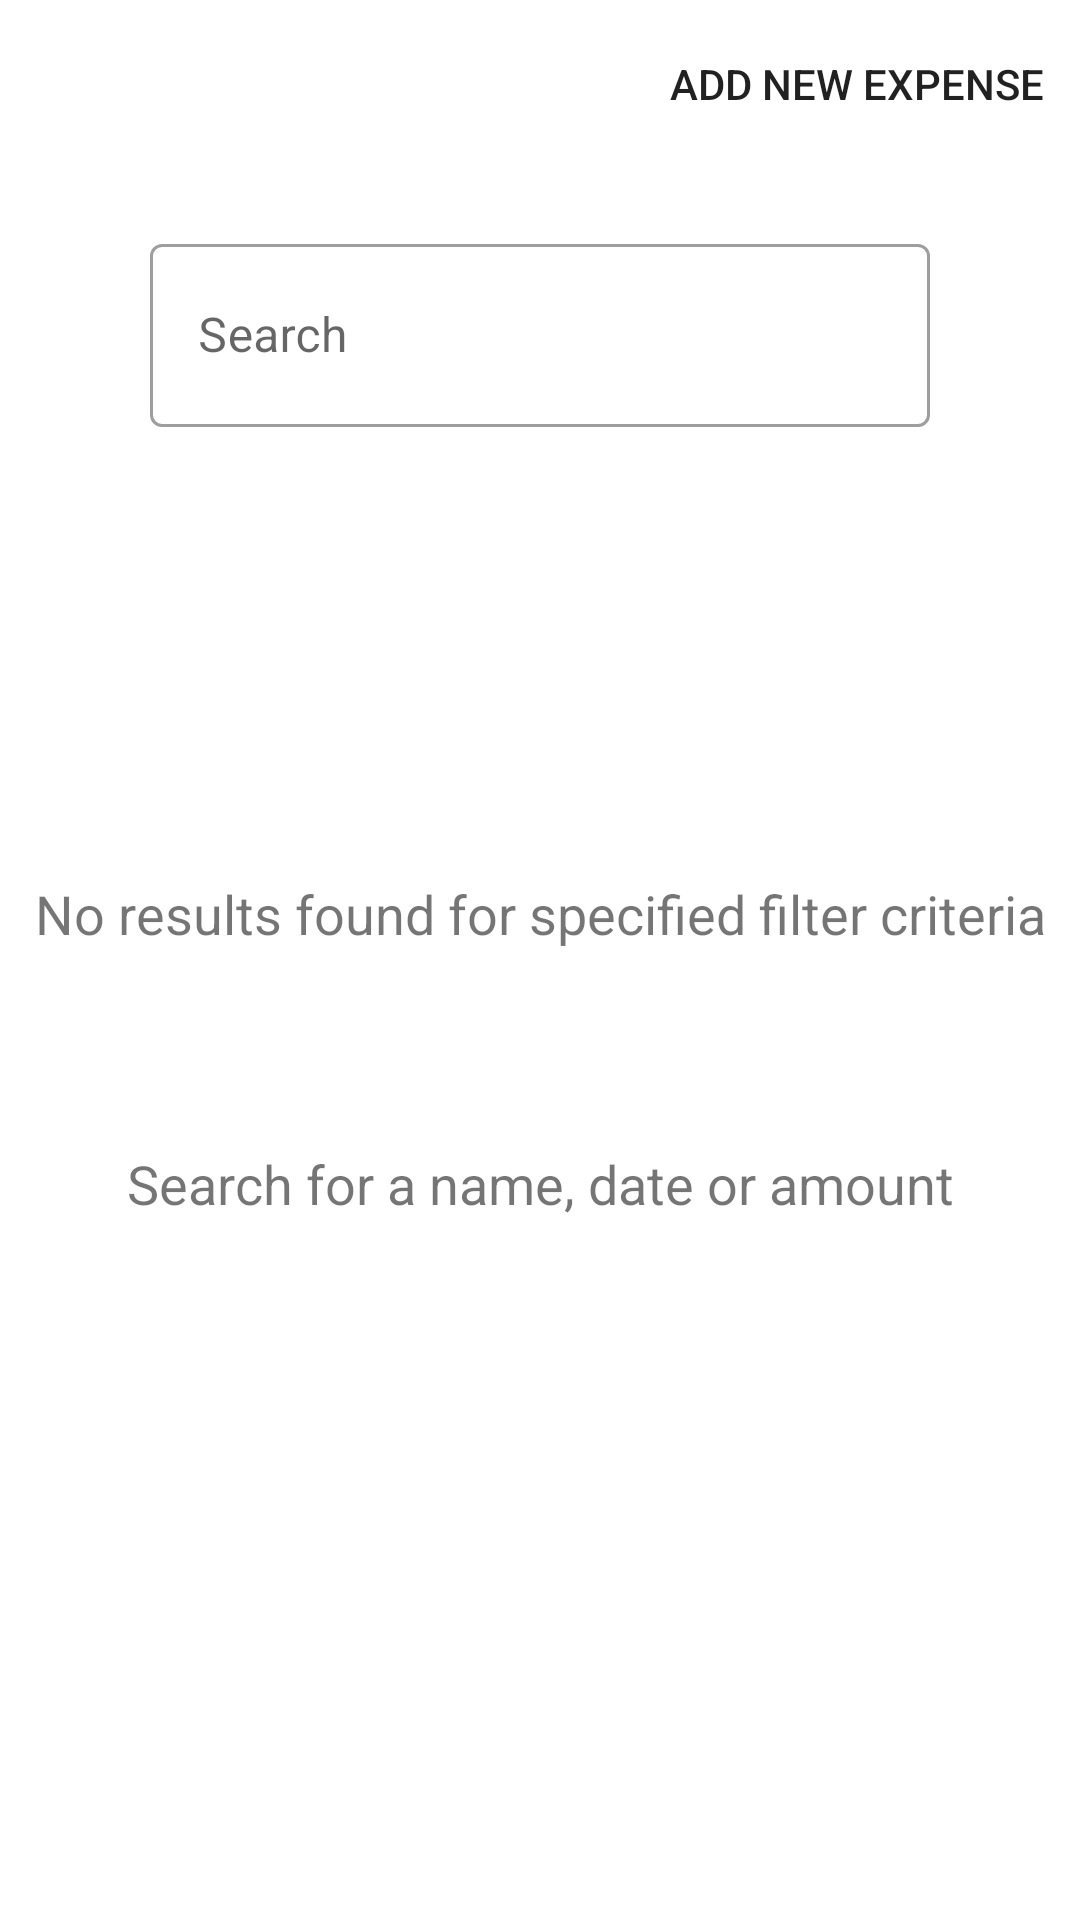

The Android layout XML behind this screen, and the referenced resources:
<!-- AndroidManifest.xml: application theme Theme.ExpensesAppRoom -->
<!-- res/layout/fragment_search.xml -->
<?xml version="1.0" encoding="utf-8"?>
<androidx.constraintlayout.widget.ConstraintLayout xmlns:android="http://schemas.android.com/apk/res/android"
    xmlns:app="http://schemas.android.com/apk/res-auto"
    xmlns:tools="http://schemas.android.com/tools"
    android:layout_width="match_parent"
    android:layout_height="match_parent"
    android:background="?attr/colorOnPrimary"
    tools:context=".fragments.SearchFragment">

    <androidx.appcompat.widget.Toolbar
        android:id="@+id/toolbarSearchFragment"
        android:layout_width="match_parent"
        android:layout_height="?attr/actionBarSize"
        android:visibility="visible"
        app:layout_collapseMode="pin"
        app:layout_constraintEnd_toEndOf="parent"
        app:layout_constraintHorizontal_bias="0.5"
        app:layout_constraintStart_toStartOf="parent"
        app:layout_constraintTop_toTopOf="parent"
        app:menu="@menu/homefragment_top_menu"
        app:popupTheme="@style/Theme.AppCompat.Light">

    </androidx.appcompat.widget.Toolbar>


    <com.google.android.material.textfield.TextInputLayout
        android:id="@+id/textInputLayoutSearch"
        style="@style/Widget.MaterialComponents.TextInputLayout.OutlinedBox"
        android:layout_width="match_parent"
        android:layout_height="wrap_content"
        android:layout_marginStart="50dp"
        android:layout_marginTop="20dp"
        android:layout_marginEnd="50dp"
        android:hint="Search"
        app:endIconMode="clear_text"
        app:layout_constraintEnd_toEndOf="parent"
        app:layout_constraintHorizontal_bias="0.5"
        app:layout_constraintStart_toStartOf="parent"
        app:layout_constraintTop_toBottomOf="@+id/toolbarSearchFragment"
        app:startIconDrawable="@drawable/ic_search">

        <com.google.android.material.textfield.TextInputEditText
            android:id="@+id/etSearch"
            android:layout_width="match_parent"
            android:layout_height="61dp"
            android:inputType="textCapSentences" />

    </com.google.android.material.textfield.TextInputLayout>

    <ImageView
        android:id="@+id/ivSearch"
        android:layout_width="150dp"
        android:layout_height="150dp"
        android:layout_marginTop="50dp"
        android:src="@drawable/ic_search"
        app:layout_constraintEnd_toEndOf="parent"
        app:layout_constraintHorizontal_bias="0.5"
        app:layout_constraintStart_toStartOf="parent"
        app:layout_constraintTop_toBottomOf="@+id/textInputLayoutSearch">

    </ImageView>

    <TextView
        android:id="@+id/tvSearchMessage"
        android:layout_width="wrap_content"
        android:layout_height="wrap_content"
        android:layout_marginTop="40dp"
        android:text="Search for a name, date or amount"
        android:textAlignment="center"
        android:textSize="18sp"
        app:layout_constraintEnd_toEndOf="parent"
        app:layout_constraintHorizontal_bias="0.5"
        app:layout_constraintStart_toStartOf="parent"
        app:layout_constraintTop_toBottomOf="@+id/ivSearch" />

    <TextView
        android:id="@+id/tvNotFoundMessage"
        android:layout_width="wrap_content"
        android:layout_height="wrap_content"
        android:text="No results found for specified filter criteria"
        android:textAlignment="center"
        android:textSize="18sp"
        android:layout_marginTop="150dp"
        app:layout_constraintEnd_toEndOf="parent"
        app:layout_constraintHorizontal_bias="0.5"
        app:layout_constraintStart_toStartOf="parent"
        app:layout_constraintTop_toBottomOf="@+id/textInputLayoutSearch">

    </TextView>

    <androidx.recyclerview.widget.RecyclerView
        android:id="@+id/rvSearchFragment"
        android:layout_width="match_parent"
        android:layout_height="0dp"
        android:layout_marginStart="6dp"
        android:layout_marginTop="40dp"
        android:layout_marginEnd="6dp"
        android:layout_marginBottom="60dp"
        app:layoutManager="androidx.recyclerview.widget.LinearLayoutManager"
        app:layout_constraintBottom_toBottomOf="parent"
        app:layout_constraintEnd_toEndOf="parent"
        app:layout_constraintHorizontal_bias="0.5"
        app:layout_constraintStart_toStartOf="parent"
        app:layout_constraintTop_toBottomOf="@id/textInputLayoutSearch"
        tools:listitem="@layout/expense_item" />
</androidx.constraintlayout.widget.ConstraintLayout>
<!-- res/layout/expense_item.xml (included above) -->
<?xml version="1.0" encoding="utf-8"?>
<androidx.constraintlayout.widget.ConstraintLayout xmlns:android="http://schemas.android.com/apk/res/android"
    xmlns:app="http://schemas.android.com/apk/res-auto"
    xmlns:tools="http://schemas.android.com/tools"
    android:id="@+id/expense_item"
    android:layout_width="match_parent"
    android:layout_height="wrap_content">

    <androidx.cardview.widget.CardView
        android:layout_width="match_parent"
        android:layout_height="70dp"
        android:background="@drawable/gradient_background"
        app:layout_constraintEnd_toEndOf="parent"
        app:layout_constraintHorizontal_bias="0.5"
        app:layout_constraintStart_toStartOf="parent"
        app:layout_constraintTop_toTopOf="parent"
        app:cardCornerRadius="0dp">

        <androidx.constraintlayout.widget.ConstraintLayout
            android:id="@+id/constraintLayoutInCardView"
            android:layout_width="match_parent"
            android:layout_height="match_parent">

            <TextView
                android:id="@+id/tvName"
                android:layout_width="wrap_content"
                android:layout_height="wrap_content"
                android:layout_marginStart="30dp"
                android:layout_marginTop="5dp"
                android:text="Expense Name"
                android:textColor="?attr/colorOnSecondary"
                android:textSize="20sp"
                android:textStyle="bold"
                app:layout_constraintStart_toStartOf="parent"
                app:layout_constraintTop_toTopOf="parent">

            </TextView>

            <TextView
                android:id="@+id/tvDate"
                android:layout_width="wrap_content"
                android:layout_height="wrap_content"
                android:text="17.03.2022"
                android:textSize="14sp"
                app:layout_constraintBottom_toBottomOf="parent"
                app:layout_constraintStart_toStartOf="@+id/tvName"
                app:layout_constraintTop_toBottomOf="@+id/tvName" />

            <TextView
                android:id="@+id/tvAmount"
                android:layout_width="wrap_content"
                android:layout_height="wrap_content"
                android:layout_marginEnd="30dp"
                android:text="470.75 €"
                android:textSize="16sp"
                app:layout_constraintBottom_toBottomOf="@+id/tvDate"
                app:layout_constraintEnd_toEndOf="parent"
                app:layout_constraintTop_toTopOf="@+id/tvName">

            </TextView>

        </androidx.constraintlayout.widget.ConstraintLayout>


    </androidx.cardview.widget.CardView>

</androidx.constraintlayout.widget.ConstraintLayout>
<!-- resources referenced by this layout -->
<resources>
  <!-- drawable gradient_background (drawable-v24) -->
  <?xml version="1.0" encoding="utf-8"?>
  <shape
      android:shape="rectangle"
      xmlns:android="http://schemas.android.com/apk/res/android">
      <gradient
          android:angle="90"
          android:startColor="#D6D6D6"
          android:endColor="#EAEAEA"
          android:type="linear">
      </gradient>
  </shape>
  <style name="Theme.ExpensesAppRoom" parent="Theme.MaterialComponents.DayNight.NoActionBar">
          
          <item name="colorPrimary">@color/purple_500</item>
          <item name="colorPrimaryVariant">@color/purple_700</item>
          <item name="colorOnPrimary">@color/white</item>
          
          <item name="colorSecondary">@color/teal_200</item>
          <item name="colorSecondaryVariant">@color/teal_700</item>
          <item name="colorOnSecondary">@color/black</item>
          
          <item name="android:statusBarColor" tools:targetApi="l">@color/black</item>
          
      </style>
  <color name="purple_500">#FF6200EE</color>
  <color name="purple_700">#FF3700B3</color>
  <color name="white">#FFFFFFFF</color>
  <color name="teal_200">#FF03DAC5</color>
  <color name="teal_700">#FF018786</color>
  <color name="black">#FF000000</color>
</resources>
